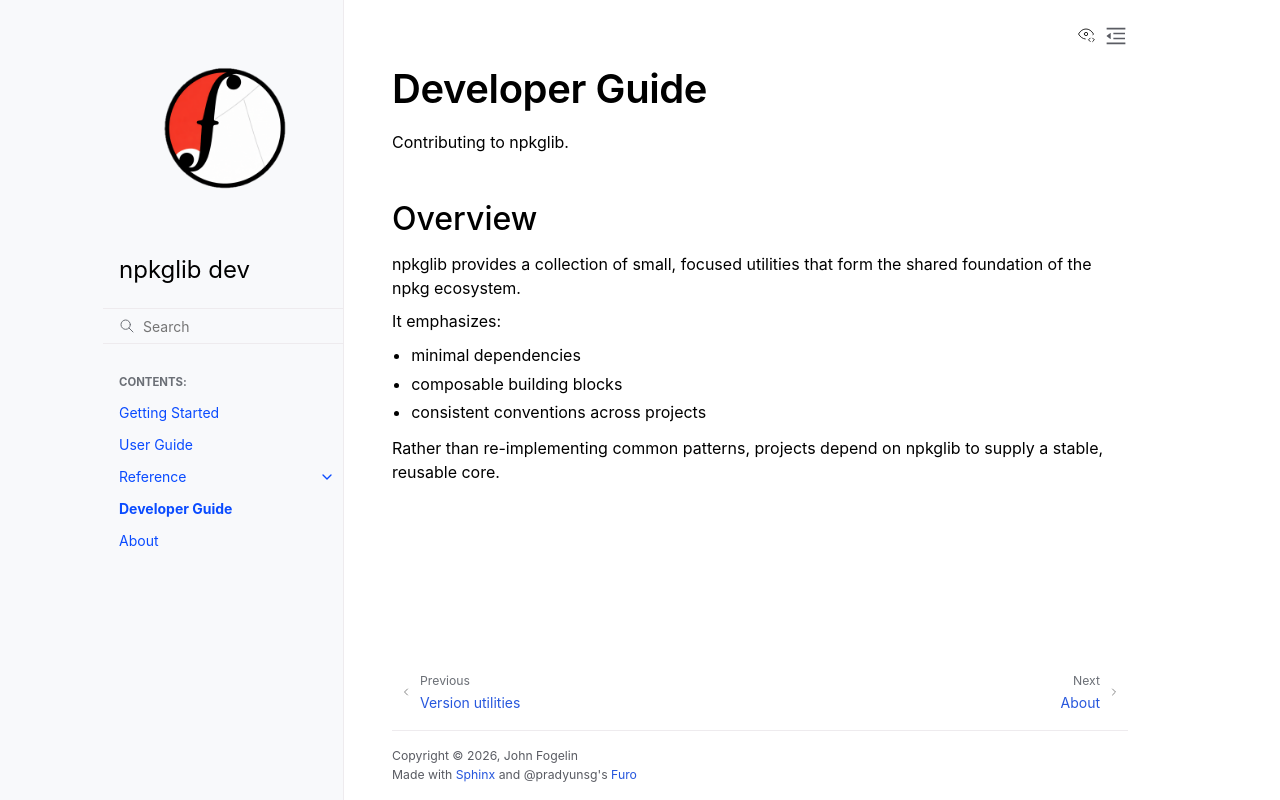

repository: tracecutter/npkglib · page: 04_dev_guide/index.html · generator: sphinx

Developer Guide
===============

Contributing to npkglib.

Overview
--------

npkglib provides a collection of small, focused utilities that form the shared foundation of the npkg ecosystem.

It emphasizes:

- minimal dependencies
- composable building blocks
- consistent conventions across projects

Rather than re-implementing common patterns, projects depend on npkglib to supply a stable, reusable core.
